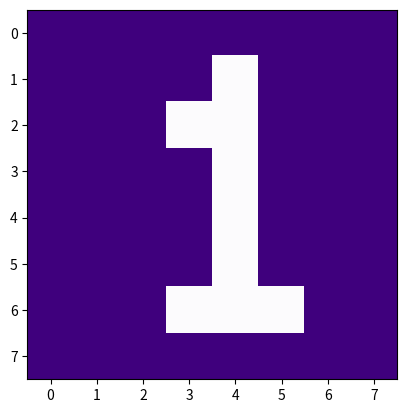

Here is the Python script that generated this plot:
import matplotlib.pyplot as plt

data = [
        [0,0,0,0,0,0,0,0],
        [0,0,0,0,1,0,0,0],
        [0,0,0,1,1,0,0,0],
        [0,0,0,0,1,0,0,0],
        [0,0,0,0,1,0,0,0],
        [0,0,0,0,1,0,0,0],
        [0,0,0,1,1,1,0,0],
        [0,0,0,0,0,0,0,0]]

plt.imshow(data, cmap= 'Purples_r')
plt.show()

    